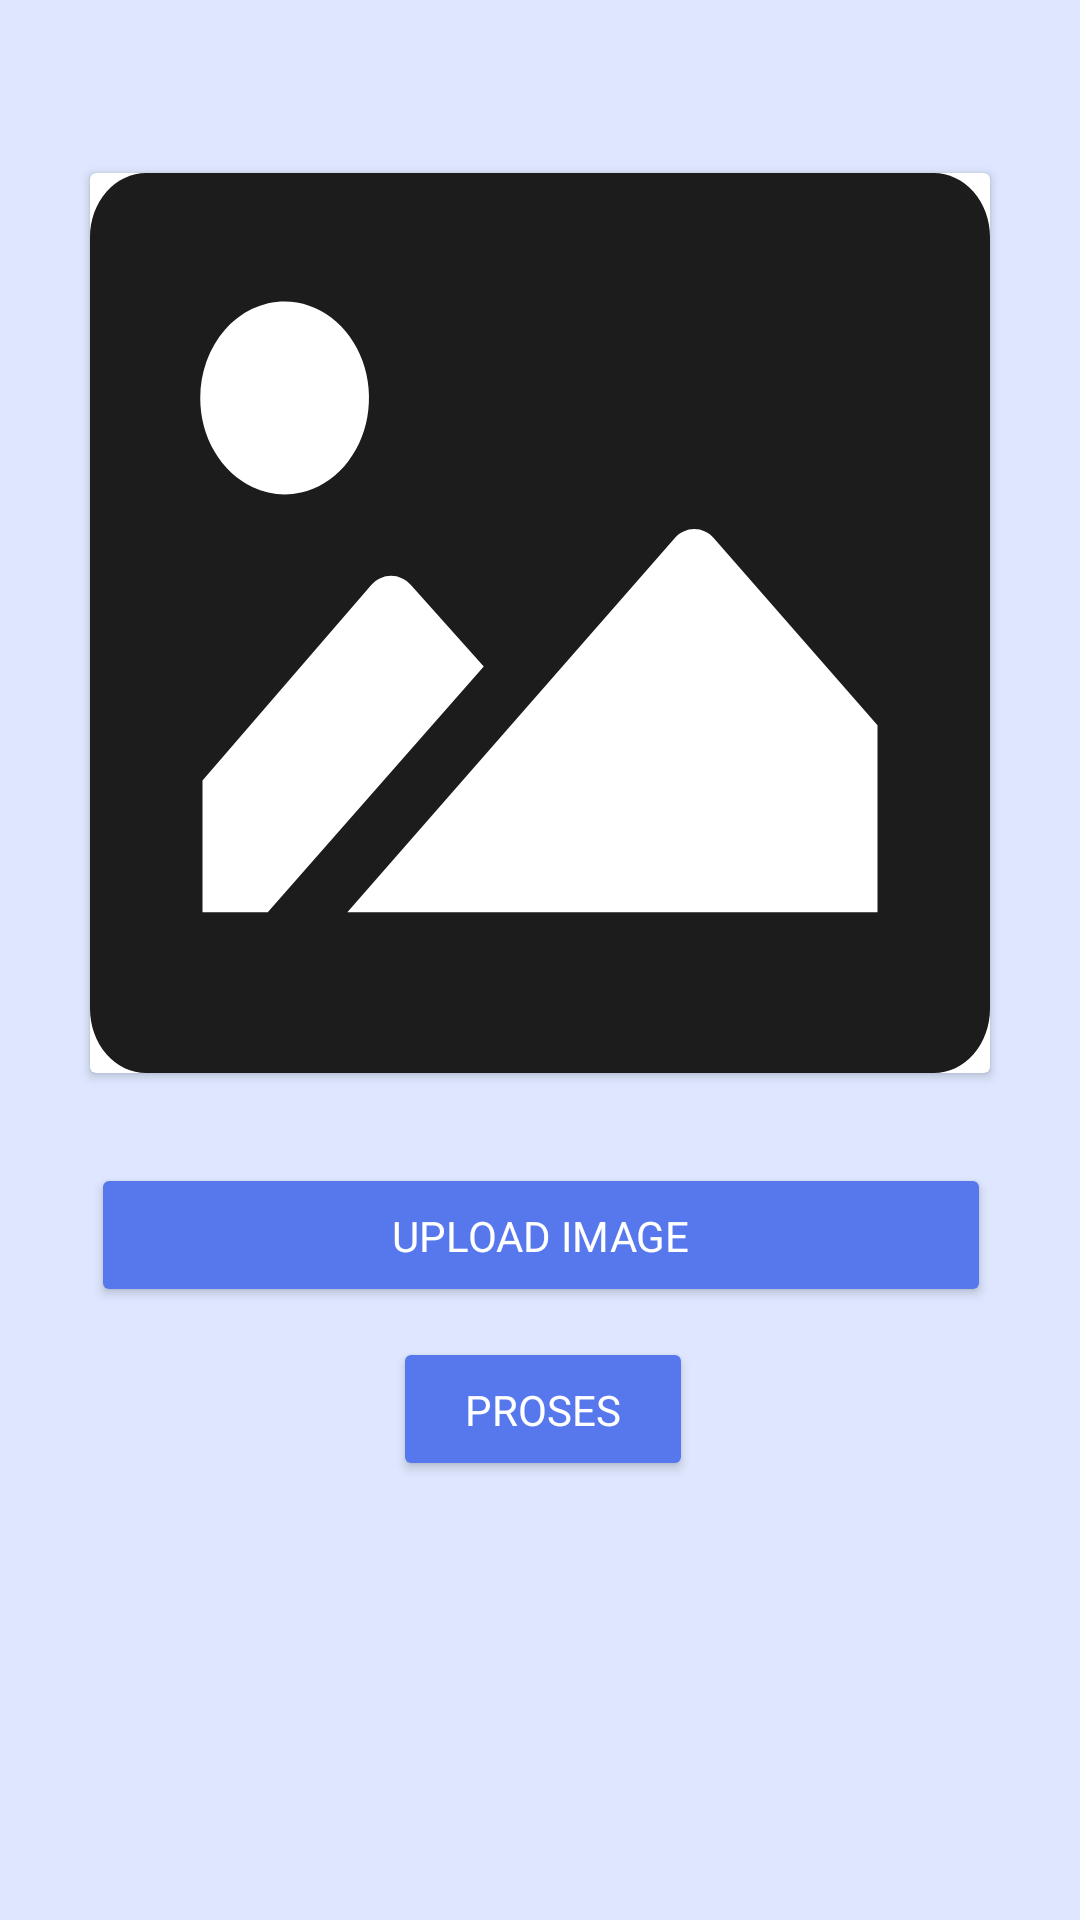

The Android layout XML behind this screen, and the referenced resources:
<!-- AndroidManifest.xml: application theme Theme.awan -->
<!-- res/layout/fragment_detect.xml -->
<?xml version="1.0" encoding="utf-8"?>
<androidx.constraintlayout.widget.ConstraintLayout xmlns:android="http://schemas.android.com/apk/res/android"
    xmlns:tools="http://schemas.android.com/tools"
    android:layout_width="match_parent"
    android:layout_height="match_parent"
    android:background="#DEE7FF"
    xmlns:app="http://schemas.android.com/apk/res-auto"
    tools:context=".ui.detect.DetectFragment">


    <Button
        android:id="@+id/uploadBtn"
        android:layout_width="300dp"
        android:layout_height="wrap_content"
        android:layout_marginTop="30dp"
        android:backgroundTint="#5778ED"
        app:layout_constraintBottom_toBottomOf="parent"
        app:layout_constraintEnd_toEndOf="parent"
        app:layout_constraintHorizontal_bias="0.504"
        app:layout_constraintStart_toStartOf="parent"
        app:layout_constraintTop_toBottomOf="@+id/cardView2"
        app:layout_constraintVertical_bias="0.0" />



    <androidx.cardview.widget.CardView
        android:id="@+id/cardView2"
        android:layout_width="300dp"
        android:layout_height="300dp"
        app:layout_constraintBottom_toBottomOf="parent"
        app:layout_constraintEnd_toEndOf="parent"
        app:layout_constraintStart_toStartOf="parent"
        app:layout_constraintTop_toTopOf="parent"
        app:layout_constraintVertical_bias="0.17000002">

        <ImageView
            android:id="@+id/imageAnalitics"
            android:layout_width="match_parent"
            android:layout_height="match_parent"
            android:src="@drawable/ic_avatar" />

    </androidx.cardview.widget.CardView>

    <Button
        android:id="@+id/buttonProcess"
        android:layout_width="100dp"
        android:layout_height="wrap_content"
        android:layout_marginTop="10dp"
        android:backgroundTint="#5778ED"
        app:layout_constraintBottom_toBottomOf="parent"
        app:layout_constraintEnd_toEndOf="parent"
        app:layout_constraintHorizontal_bias="0.504"
        app:layout_constraintStart_toStartOf="parent"
        app:layout_constraintTop_toBottomOf="@+id/uploadBtn"
        app:layout_constraintVertical_bias="0.0" />



    <TextView
        android:id="@+id/processShowCase"
        android:layout_width="wrap_content"
        android:layout_height="wrap_content"
        android:elevation="20dp"
        android:textAllCaps="true"
        android:textColor="@color/white"
        android:text="@string/process"
        app:layout_constraintBottom_toBottomOf="@+id/buttonProcess"
        app:layout_constraintEnd_toEndOf="@+id/buttonProcess"
        app:layout_constraintStart_toStartOf="@+id/buttonProcess"
        app:layout_constraintTop_toTopOf="@+id/buttonProcess" />

    <TextView
        android:id="@+id/choseImageShowCase"
        android:layout_width="wrap_content"
        android:layout_height="wrap_content"
        android:elevation="20dp"

        android:textAllCaps="true"
        android:textColor="@color/white"
        android:text="@string/upload_image"
        app:layout_constraintBottom_toBottomOf="@+id/uploadBtn"
        app:layout_constraintEnd_toEndOf="@+id/uploadBtn"
        app:layout_constraintStart_toStartOf="@+id/uploadBtn"
        app:layout_constraintTop_toTopOf="@+id/uploadBtn" />




</androidx.constraintlayout.widget.ConstraintLayout>
<!-- resources referenced by this layout -->
<resources>
  <color name="white">#FFFFFFFF</color>
  <!-- drawable ic_avatar (drawable) -->
  <vector xmlns:android="http://schemas.android.com/apk/res/android"
      android:width="128dp"
      android:height="128dp"
      android:viewportHeight="128.0"
      android:viewportWidth="128.0">
    <path
        android:fillColor="#1C1C1C"
        android:pathData="M120 0H8C5.87827 0 3.84344 0.963262 2.34315 2.67788C0.842854 4.3925 0 6.71802 0 9.14286V118.857C0 121.282 0.842854 123.608 2.34315 125.322C3.84344 127.037 5.87827 128 8 128H120C122.122 128 124.157 127.037 125.657 125.322C127.157 123.608 128 121.282 128 118.857V9.14286C128 6.71802 127.157 4.3925 125.657 2.67788C124.157 0.963262 122.122 0 120 0V0ZM27.68 18.2857C30.0534 18.2857 32.3735 19.09 34.3468 20.597C36.3202 22.1039 37.8583 24.2458 38.7666 26.7518C39.6748 29.2577 39.9124 32.0152 39.4494 34.6755C38.9864 37.3358 37.8435 39.7795 36.1653 41.6975C34.4871 43.6154 32.3489 44.9216 30.0211 45.4508C27.6933 45.9799 25.2805 45.7084 23.0878 44.6704C20.8951 43.6323 19.0209 41.8746 17.7024 39.6193C16.3838 37.3639 15.68 34.7124 15.68 32C15.68 28.3627 16.9443 24.8745 19.1947 22.3025C21.4452 19.7306 24.4974 18.2857 27.68 18.2857V18.2857ZM16 105.143V86.4L40 58.6057C40.7494 57.7543 41.7633 57.2764 42.82 57.2764C43.8767 57.2764 44.8905 57.7543 45.64 58.6057L56 70.1714L25.28 105.143H16ZM112 105.143H36.6L61.52 76.6629L83.12 51.9771C83.8695 51.1257 84.8833 50.6478 85.94 50.6478C86.9967 50.6478 88.0106 51.1257 88.76 51.9771L112 78.5371V105.143Z" />
  </vector>
  <string name="process">Proses</string>
  <string name="take_image">Take Image</string>
  <string name="upload_image">Upload Image</string>
  <style name="Theme.awan" parent="Theme.MaterialComponents.DayNight.DarkActionBar">
          
          <item name="colorPrimary">#5778ED</item>
          <item name="colorPrimaryVariant">#5778ED</item>
          <item name="colorOnPrimary">@color/white</item>
          
          <item name="colorSecondary">@color/teal_200</item>
          <item name="colorSecondaryVariant">@color/teal_700</item>
          <item name="colorOnSecondary">@color/black</item>
          
          <item name="android:statusBarColor" tools:targetApi="l">?attr/colorPrimaryVariant</item>
          
      </style>
  <color name="teal_200">#FF03DAC5</color>
  <color name="teal_700">#FF018786</color>
  <color name="black">#FF000000</color>
</resources>
